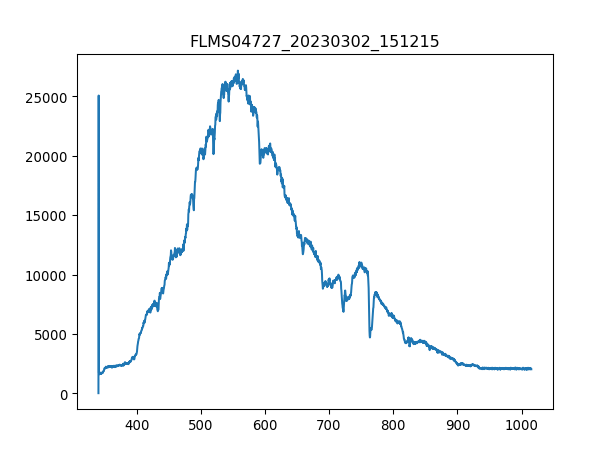

Values plotted in this chart, from the file beside it:
3.403020900000000211e+02, 1.638374999999999915e+01
3.406731879873454432e+02, 2.506245642857142957e+04
3.410442561190431547e+02, 1.769444999999999936e+03
3.414152943795855890e+02, 1.673483035714285734e+03
3.417863027534650087e+02, 1.640715535714285807e+03
3.421572812251738469e+02, 1.689866785714285697e+03
3.425282297792044233e+02, 1.643056071428571386e+03
3.428991484000489436e+02, 1.666461428571428542e+03
3.432700370722000116e+02, 1.678164107142857119e+03
3.436408957801497763e+02, 1.685185714285714312e+03
3.440117245083906141e+02, 1.682845178571428505e+03
3.443825232414149013e+02, 1.706250535714285661e+03
3.447532919637149575e+02, 1.661780357142857156e+03
3.451240306597831591e+02, 1.675823571428571540e+03
3.454947393141118823e+02, 1.783488214285714321e+03
3.458654179111932763e+02, 1.757742321428571358e+03
3.462360664355199447e+02, 1.816255714285714248e+03
3.466066848715840365e+02, 1.813915178571428669e+03
3.469772732038780418e+02, 1.741358571428571395e+03
3.473478314168941665e+02, 1.720293750000000045e+03
3.477183594951248438e+02, 1.790509821428571513e+03
3.480888574230623931e+02, 1.806893571428571477e+03
3.484593251851991340e+02, 1.856044821428571368e+03
3.488297627660274429e+02, 2.153292857142856974e+03
3.492001701500396962e+02, 3.035674821428571249e+03
3.495705473217281565e+02, 2.902264285714285506e+03
3.499408942655852570e+02, 3.019291071428571286e+03
3.503112109661031468e+02, 2.995885714285714130e+03
3.506814974077744296e+02, 3.122274642857142680e+03
3.510517535750913680e+02, 3.112912499999999909e+03
3.514219794525462248e+02, 3.089507142857142753e+03
3.517921750246313763e+02, 3.185469107142856956e+03
3.521623402758392558e+02, 3.286112142857142771e+03
3.525324751906620122e+02, 3.339944464285714275e+03
3.529025797535921924e+02, 3.269728392857142808e+03
3.532726539491219455e+02, 3.192490714285714148e+03
3.536426977617438752e+02, 3.211215000000000146e+03
3.540127111759500735e+02, 3.300155357142857156e+03
3.543826941762330307e+02, 3.283771607142857192e+03
3.547526467470850093e+02, 3.356328214285714239e+03
3.551225688729983858e+02, 3.463992857142857247e+03
3.554924605384655933e+02, 3.557614285714285870e+03
3.558623217279787809e+02, 3.419522678571428514e+03
3.562321524260304386e+02, 3.527187321428571522e+03
3.566019526171129428e+02, 3.559954821428571449e+03
3.569717222857184993e+02, 3.506122499999999945e+03
3.573414614163394276e+02, 3.534208928571428714e+03
3.577111699934682747e+02, 3.468673928571428405e+03
3.580808480015972464e+02, 3.353987678571428660e+03
3.584504954252187190e+02, 3.243982500000000073e+03
3.588201122488250689e+02, 3.372711964285714203e+03
3.591896984569085021e+02, 3.283771607142857192e+03
3.595592540339615653e+02, 3.265047321428571649e+03
3.599287789644763507e+02, 3.332922857142857083e+03
3.602982732329454620e+02, 3.391436250000000200e+03
3.606677368238611052e+02, 3.435906428571428478e+03
3.610371697217156566e+02, 3.433565892857142899e+03
3.614065719110013788e+02, 3.517825178571428751e+03
3.617759433762107619e+02, 3.698046428571428351e+03
3.621452841018360118e+02, 3.529527857142857101e+03
3.625145940723696185e+02, 3.585700714285714184e+03
... 1,987 more rows
